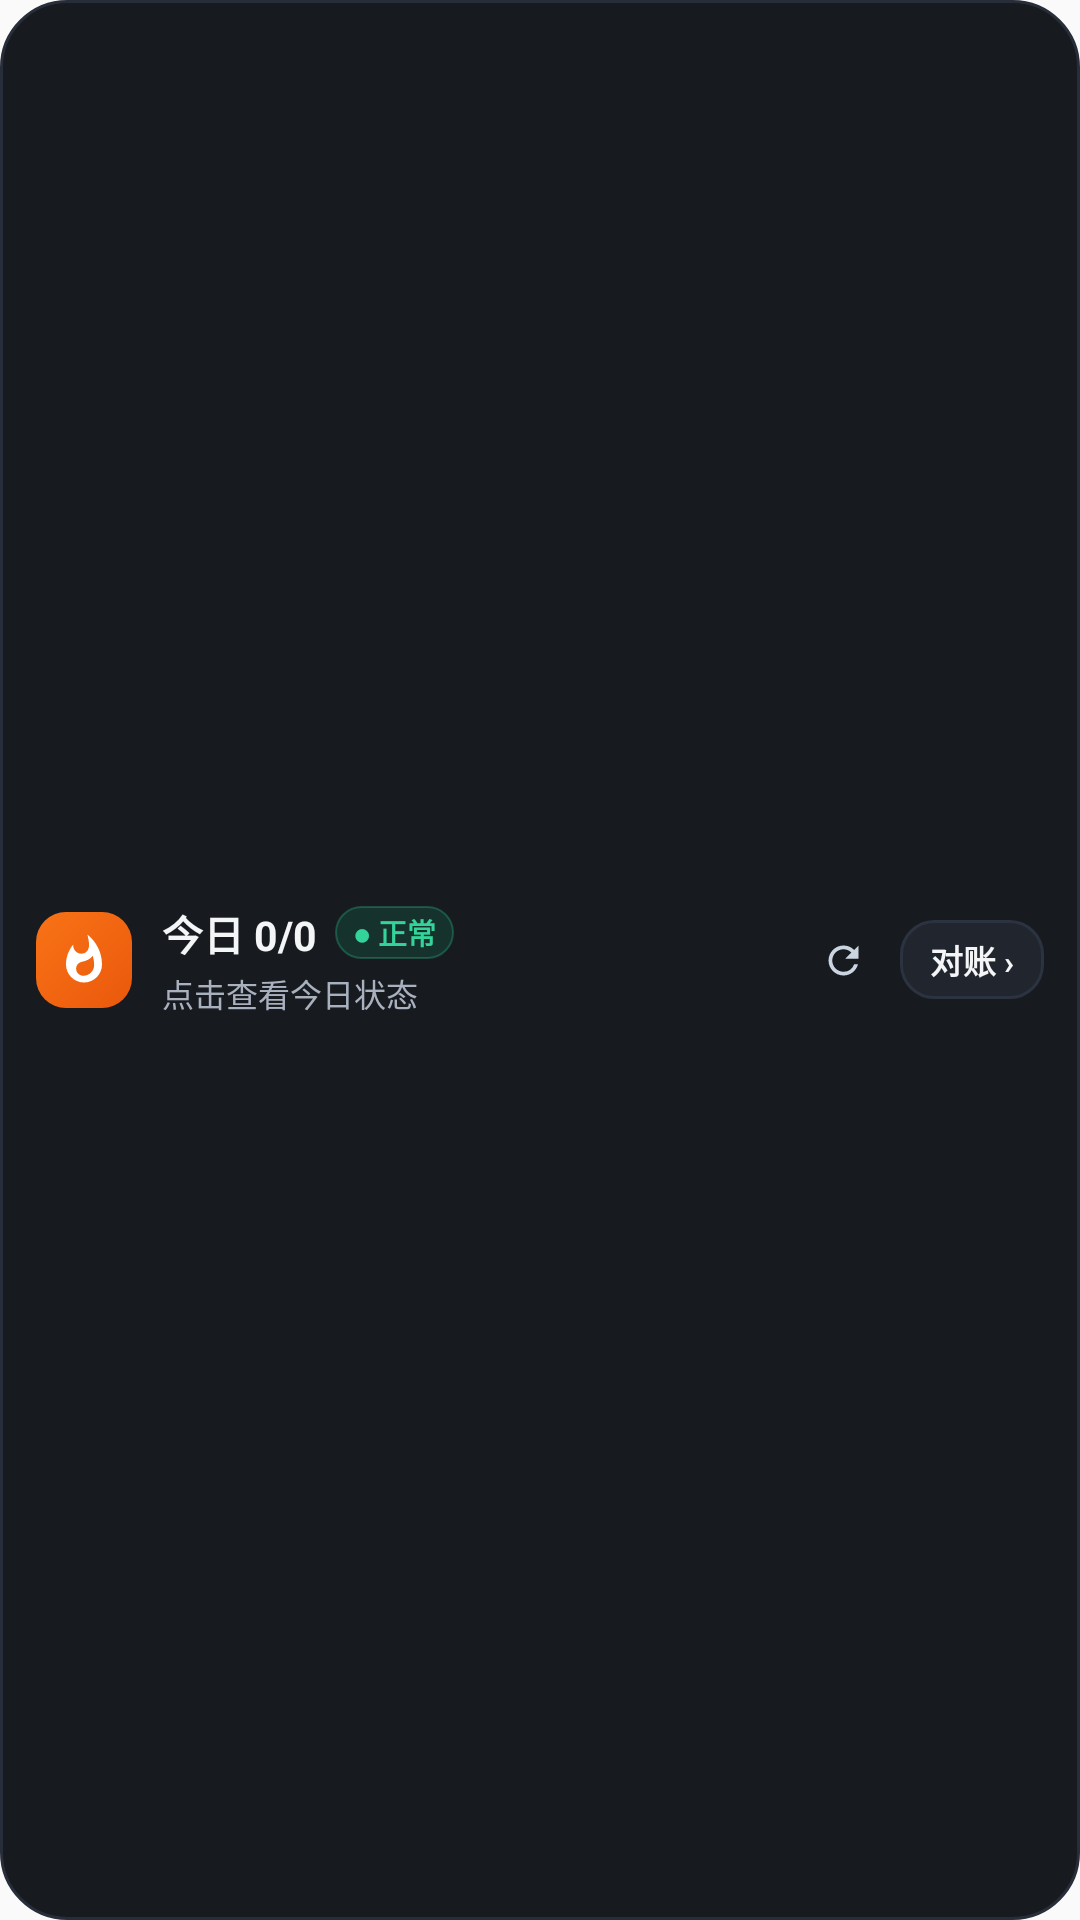

Reconstruct the res/layout file that produces this screen, plus the resources it refers to.
<!-- AndroidManifest.xml: application theme Theme.FlameContractor -->
<!-- res/layout/widget_flame_mini_strip.xml -->
<?xml version="1.0" encoding="utf-8"?>
<LinearLayout xmlns:android="http://schemas.android.com/apk/res/android"
    android:id="@+id/widget_root"
    android:layout_width="match_parent"
    android:layout_height="match_parent"
    android:background="@drawable/widget_bg_dark"
    android:gravity="center_vertical"
    android:orientation="horizontal"
    android:paddingStart="12dp"
    android:paddingTop="8dp"
    android:paddingEnd="12dp"
    android:paddingBottom="8dp">

    <ImageView
        android:id="@+id/widget_strip_icon"
        android:layout_width="32dp"
        android:layout_height="32dp"
        android:background="@drawable/widget_flame_badge_bg"
        android:contentDescription="@null"
        android:padding="7dp"
        android:scaleType="centerInside"
        android:src="@drawable/widget_ic_flame_white" />

    <LinearLayout
        android:layout_width="0dp"
        android:layout_height="wrap_content"
        android:layout_marginStart="10dp"
        android:layout_marginEnd="8dp"
        android:layout_weight="1"
        android:orientation="vertical">

        <LinearLayout
            android:layout_width="match_parent"
            android:layout_height="wrap_content"
            android:gravity="center_vertical"
            android:orientation="horizontal">

            <TextView
                android:id="@+id/widget_strip_progress"
                android:layout_width="wrap_content"
                android:layout_height="wrap_content"
                android:fontFeatureSettings="tnum"
                android:maxLines="1"
                android:text="今日 0/0"
                android:textColor="#FFF4F5F7"
                android:textSize="13.5sp"
                android:textStyle="bold" />

            <TextView
                android:id="@+id/widget_status_pill"
                android:layout_width="wrap_content"
                android:layout_height="wrap_content"
                android:layout_marginStart="6dp"
                android:background="@drawable/widget_pill_ok_dark"
                android:ellipsize="end"
                android:maxLines="1"
                android:paddingStart="6dp"
                android:paddingTop="1.5dp"
                android:paddingEnd="6dp"
                android:paddingBottom="1.5dp"
                android:text="● 正常"
                android:textColor="#FF34D399"
                android:textSize="9.5sp"
                android:textStyle="bold" />
        </LinearLayout>

        <TextView
            android:id="@+id/widget_strip_meta"
            android:layout_width="match_parent"
            android:layout_height="wrap_content"
            android:layout_marginTop="2dp"
            android:ellipsize="end"
            android:fontFeatureSettings="tnum"
            android:maxLines="1"
            android:text="点击查看今日状态"
            android:textColor="#FFA9B1BF"
            android:textSize="10.5sp" />
    </LinearLayout>

    <FrameLayout
        android:layout_width="26dp"
        android:layout_height="26dp"
        android:layout_marginEnd="6dp">

        <ImageView
            android:id="@+id/widget_refresh_button"
            android:layout_width="match_parent"
            android:layout_height="match_parent"
            android:background="@drawable/widget_refresh_bg_dark"
            android:contentDescription="@string/widget_refresh_content_description"
            android:padding="5dp"
            android:scaleType="centerInside"
            android:src="@drawable/widget_ic_refresh_dark" />

        <ProgressBar
            android:id="@+id/widget_refresh_spinner"
            style="?android:attr/progressBarStyleSmall"
            android:layout_width="match_parent"
            android:layout_height="match_parent"
            android:background="@drawable/widget_refresh_bg_dark"
            android:indeterminate="true"
            android:indeterminateTint="#FFF97316"
            android:indeterminateTintMode="src_in"
            android:padding="5dp"
            android:visibility="gone" />
    </FrameLayout>

    <TextView
        android:id="@+id/widget_action_pill"
        android:layout_width="wrap_content"
        android:layout_height="wrap_content"
        android:background="@drawable/widget_tile_dark"
        android:maxLines="1"
        android:paddingStart="10dp"
        android:paddingTop="5dp"
        android:paddingEnd="10dp"
        android:paddingBottom="5dp"
        android:text="对账 ›"
        android:textColor="#FFF4F5F7"
        android:textSize="11sp"
        android:textStyle="bold" />
</LinearLayout>
<!-- resources referenced by this layout -->
<resources>
  <!-- drawable widget_bg_dark (drawable) -->
  <?xml version="1.0" encoding="utf-8"?>
  <ripple xmlns:android="http://schemas.android.com/apk/res/android"
      android:color="#1EFFFFFF">
      <item>
          <shape android:shape="rectangle">
              <solid android:color="#FF171A1F" />
              <stroke android:width="1dp" android:color="#FF282E39" />
              <corners android:radius="22dp" />
          </shape>
      </item>
  </ripple>
  <!-- drawable widget_flame_badge_bg (drawable) -->
  <?xml version="1.0" encoding="utf-8"?>
  <shape xmlns:android="http://schemas.android.com/apk/res/android" android:shape="rectangle">
      <gradient
          android:angle="315"
          android:startColor="#FFF97316"
          android:endColor="#FFEA580C" />
      <corners android:radius="10dp" />
  </shape>
  <!-- drawable widget_ic_flame_white (drawable) -->
  <?xml version="1.0" encoding="utf-8"?>
  <vector xmlns:android="http://schemas.android.com/apk/res/android"
      android:width="18dp"
      android:height="18dp"
      android:viewportWidth="24"
      android:viewportHeight="24">
      <path
          android:fillColor="#FFFFFFFF"
          android:pathData="M13.5,0.67s0.74,2.65 0.74,4.8c0,2.06 -1.35,3.73 -3.41,3.73 -2.07,0 -3.63,-1.67 -3.63,-3.73l0.03,-0.36C5.21,7.51 4,10.62 4,14c0,4.42 3.58,8 8,8s8,-3.58 8,-8C20,8.61 17.41,3.8 13.5,0.67zM11.71,19c-1.78,0 -3.22,-1.4 -3.22,-3.14 0,-1.62 1.05,-2.76 2.81,-3.12 1.77,-0.36 3.6,-1.21 4.62,-2.58 0.39,1.29 0.59,2.65 0.59,4.04 0,2.65 -2.15,4.8 -4.8,4.8z" />
  </vector>
  <!-- drawable widget_ic_refresh_dark (drawable) -->
  <?xml version="1.0" encoding="utf-8"?>
  <vector xmlns:android="http://schemas.android.com/apk/res/android"
      android:width="15dp"
      android:height="15dp"
      android:viewportWidth="24"
      android:viewportHeight="24">
      <path
          android:fillColor="#FFCBD5E1"
          android:pathData="M17.65,6.35A7.958,7.958 0,0 0,12 4c-4.42,0 -7.99,3.58 -7.99,8s3.57,8 7.99,8c3.73,0 6.84,-2.55 7.73,-6h-2.08A5.99,5.99 0,0 1,12 18c-3.31,0 -6,-2.69 -6,-6s2.69,-6 6,-6c1.66,0 3.14,0.69 4.22,1.78L13,11h7V4l-2.35,2.35z" />
  </vector>
  <!-- drawable widget_pill_ok_dark (drawable) -->
  <?xml version="1.0" encoding="utf-8"?>
  <shape xmlns:android="http://schemas.android.com/apk/res/android" android:shape="rectangle">
      <solid android:color="#2610B981" />
      <stroke android:width="0.8dp" android:color="#4734D399" />
      <corners android:radius="999dp" />
  </shape>
  <!-- drawable widget_tile_dark (drawable) -->
  <?xml version="1.0" encoding="utf-8"?>
  <ripple xmlns:android="http://schemas.android.com/apk/res/android"
      android:color="#2EFFFFFF">
      <item>
          <shape android:shape="rectangle">
              <solid android:color="#FF20252E" />
              <stroke android:width="1dp" android:color="#FF2C3340" />
              <corners android:radius="11dp" />
          </shape>
      </item>
  </ripple>
  <string name="widget_refresh_content_description">刷新今日续火状态</string>
  <style name="Theme.FlameContractor" parent="Theme.AppCompat.DayNight.NoActionBar" />
</resources>
